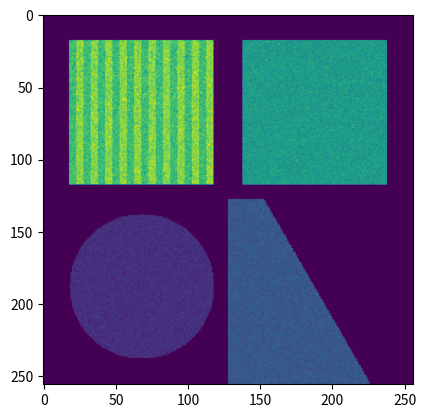

Python code for this plot:
 # -*- coding: utf-8 -*-
"""
Created on Thu Oct 11 13:20:08 2018

@author: MOELLERMI
"""

# Aufgabe 1.1.

import numpy as np
import matplotlib.pyplot as plt

# fuer Pixelgroeße von 256x256
pixel = 256
# fuer Erstellen Koordinatensystem Flaechenquelle A, B, C und D
pixel_quadrant = 128
# Anzahl an Pixel fuer jedes Objekt TODO???
n = 100


def get_image_A(laenge_quadrant, anz_pixel):
    """ Erzeugt Objekt A. """
#    # Mittelpunkt Flaechenquelle A
#    zentrum = 60                        # (x, y) = (60 mm, 60 mm)
#    delta_x = 100                       # mm
#    delta_y = 100                       # mm
    # mittlere flaechenbezogene Zahl der registrierten Ereignisse von Objekt A
    avg_a = 200                          # 1/mm²
    # erstelle 128x128- Array, in dem sich Flaechenquelle A befindet
    # ≙ lokales Koordinatensystem
    image_a = np.zeros((laenge_quadrant, laenge_quadrant))
    # Figur fuer Flaechenquelle A, Flaeche eingrenzen
    # ist Rechteck, beachte Indexierung von Arrays in numpy: beginnend mit Null
    quelle_a = image_a[18:118, 10:110]
    # auf jeden Pixel von Quelle A Poisson- Verteilung anwenden
    # dadurch Beachtung des statistischen Charakters des
    # radioaktiven Zerfalls
    for i in range(anz_pixel):
        for j in range(anz_pixel):
              quelle_a[i, j] = np.random.poisson(avg_a)
    return image_a
    
      

    
# Objekt A dem richtigen Platz des Szintigramms zuweisen
# Erstellung Szintigramm:
# erstelle ein 256x256- Array
# stellt Szintigramm-Flaeche dar
# ≙ globales Koordinatensystem
# beachte Indexierung von Arrays in numpy: beginnend mit Null
szinti = np.zeros((pixel, pixel))
# Einteilung des Szintigramms in vier Quadranten
# jedes Objekt befindet sich in jeweils einem Quadranten
quadrant_eins = szinti[0:128, 128:256]
quadrant_zwei = szinti[0:128, 0:128]
quadrant_drei = szinti[128:256, 0:128]
quadrant_vier = szinti[128:256, 128:256]

image_a = get_image_A(pixel_quadrant, n)
szinti[0:128, 128:256] = image_a


def get_image_B(laenge_quadrant,):
    """ Erzeugt Objekt B. """
    # mittlere flaechenbezogene Zahl der registrierten Ereignisse von
    # Objekt B, graue Streifen
    avg_b_g = 250                  # 1/mm²
    # mittlere flaechenbezogene Zahl der registrierten Ereignisse von
    # Objekt B, weiße Streifen
    avg_b_w = 300                  # 1/mm²
    # erstelle 128x128- Array, in dem sich Flaechenquelle B befindet
    image_b = np.zeros((laenge_quadrant, laenge_quadrant))
    # Figur fuer Flaechenquelle B, Flaeche eingrenzen
    # ist Rechteck, beachte Indexierung von Arrays in numpy: beginnend mit Null
    quelle_b = image_b[18:118, 18:118]
    # Streifen  
    i = 0
    while i < 100:
        quelle_b[:, i:i+5] = np.random.poisson(avg_b_g, (100, 5))
        i += 5
        quelle_b[:, i:i+5] = np.random.poisson(avg_b_w, (100, 5))
        i += 5
    return image_b
         
# Objekt B dem richtigen Platz des Szintigramms zuweisen
# Erstellung Szintigramm:
# erstelle ein 256x256- Array
# stellt Szintigramm-Flaeche dar
# beachte Indexierung von Arrays in numpy: beginnend mit Null
image_b = get_image_B(pixel_quadrant)
szinti[0:128, 0:128] = image_b

# Flaechenquelle C
# Kreis 
# erstelle 128x128- Array, in dem sich Flaechenquelle C befindet
image_c = np.zeros((pixel_quadrant, pixel_quadrant))
# Figur fuer Flaechenquelle A, Flaeche eingrenzen als Rechteck
rechteck_c = image_c[10:110, 18:118]
# Kreisformel
# Satz des Pythagoras
# Mittelpunkt vom Kreis
mitte = 50  # mm
# jeden Pixel einzeln durchgehen
for i in range(n):
  for j in range(n):  
      deltax = mitte - i
      deltay = mitte - j
      if deltax**2 + deltay**2 <= mitte**2:
          rechteck_c[i, j] = np.random.poisson(50)
# Anzahl an Spalten und Zeilen in Array fuer Flaechenquelle A
# colums = len(quelle_a[0, :])
# rows = len(quelle_a[:, 0])
          
# Objekt C dem richtigen Platz des Szintigramms zuweisen
szinti[128:256, 0:128] = image_c

# Flaechenquelle D
# erstelle 128x128- Array, in dem sich Flaechenquelle D befindet
image_d = np.zeros((pixel_quadrant, pixel_quadrant))
# Dreieck 
# Formel zur Berechnung der gleichseitigen Kantenlaenge a
# jeden Pixel einzeln durchgehen
# Hoehe h
# y Richtung
h_y = 60
# x Richtung
h_x = 10
# Laenge der Pixel
m = len(image_d)
for i in range(m):
  for j in range(m):  
      delta_ay = h_y + i
      delta_ax = h_x + j
      if delta_ax <= delta_ay / np.sqrt(3):
          image_d[i, j] = np.random.poisson(100)



# Objekt C dem richtigen Platz des Szintigramms zuweisen
szinti[128:256, 128:256] = image_d


def get_image_A():
    """ Erzeugt Objekt A. """


def get_image_B():
    """ Erzeugt Objekt B. """


def get_image_C():
    """ Erzeugt Objekt C. """


def get_image_D():
    """ Erzeugt Objekt D. """




def plot_vorbereitung(ueberschrift, abszisse, ordinate):
    """ Vorbereitung fuer anschließenden Plot: Erstellung Diagramm mit
        entsprechender Achsenbeschriftung etc. """
    fig = plt.figure(figsize=(10, 5))
    # Hinzufuegen der Ueberschrift zum Plot
    fig.suptitle(ueberschrift, fontsize=16)
    # Achsenbeschriftungen
    fig.xlabel(abszisse)
    fig.ylabel(ordinate)
    # erster Subplot
    ax1 = fig.add_subplot(221)
    # zweiter Subplot
    ax2 = fig.add_subplot(222)
    # dritter Subplot
    ax3 = fig.add_subplot(223)
    # vierter Subplot
    ax4 = fig.add_subplot(224)
    # Ueberlappungen vermeiden
    plt.tight_layout(rect=[0, 0.03, 1, 0.8])
    return ax1, ax2, ax3, ax4

# radioaktiven Zerfall bzw. Poisson-Statistik auf Verteilung anwenden

## Pixel fuer Image A
#in_x = (data[:, 1] > y_koord_li) * \
#    (uebers_photonen_detektor[:, 1] < y_koord_re)
#in_y = (uebers_photonen_detektor[:, 2] > z_koord_li) * \
#    (uebers_photonen_detektor[:, 2] < z_koord_re)
#uebers_photonen_detektor = uebers_photonen_detektor[in_z * in_y]
#




plt.imshow(szinti)




